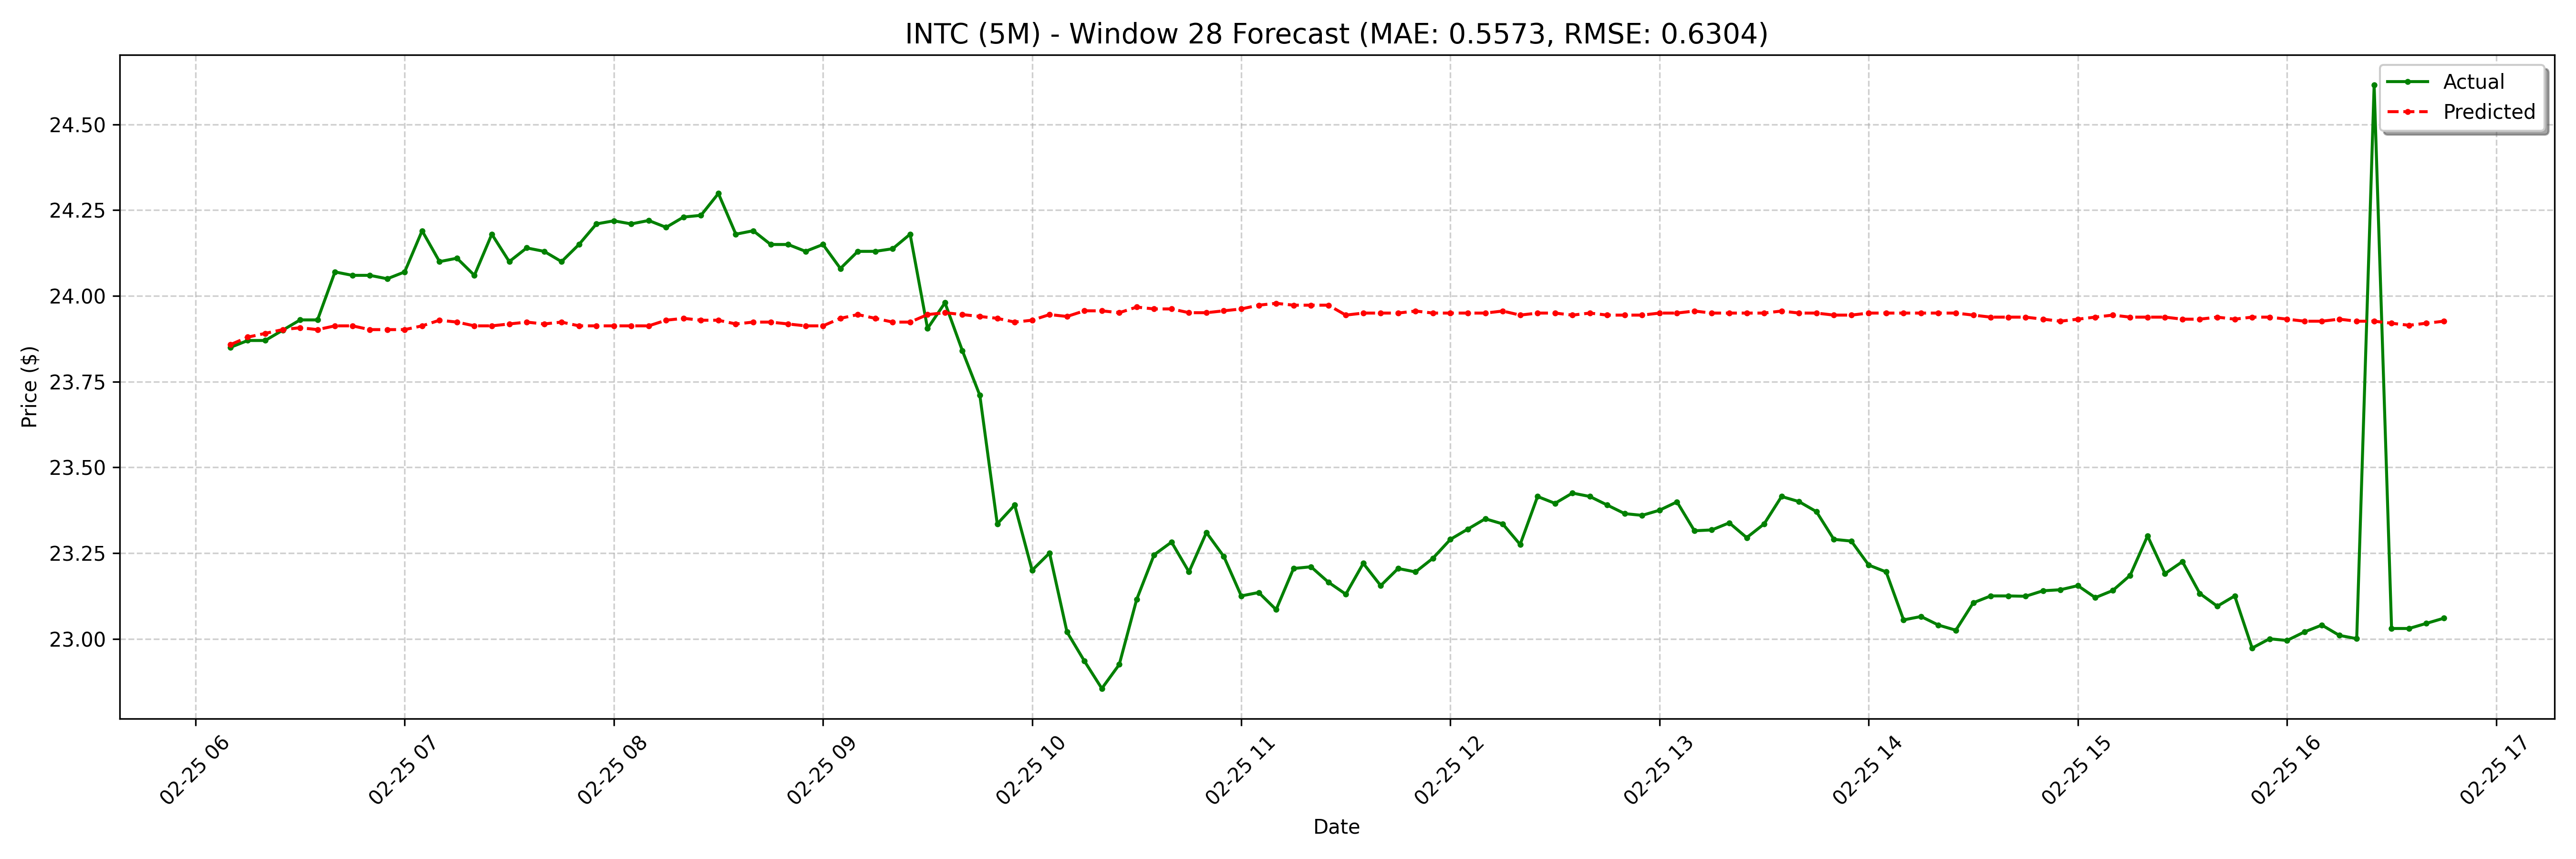

The table this chart was drawn from, first rows:
date, actual, forecast
2025-02-25 06:10:00-05:00, 23.85, 23.86
2025-02-25 06:15:00-05:00, 23.87, 23.88
2025-02-25 06:20:00-05:00, 23.87, 23.89
2025-02-25 06:25:00-05:00, 23.9, 23.9
2025-02-25 06:30:00-05:00, 23.93, 23.91
2025-02-25 06:35:00-05:00, 23.93, 23.9
2025-02-25 06:40:00-05:00, 24.07, 23.91
2025-02-25 06:45:00-05:00, 24.06, 23.91
2025-02-25 06:50:00-05:00, 24.06, 23.9
2025-02-25 06:55:00-05:00, 24.05, 23.9
2025-02-25 07:00:00-05:00, 24.07, 23.9
2025-02-25 07:05:00-05:00, 24.19, 23.91
2025-02-25 07:10:00-05:00, 24.1, 23.93
2025-02-25 07:15:00-05:00, 24.11, 23.92
2025-02-25 07:20:00-05:00, 24.06, 23.91
2025-02-25 07:25:00-05:00, 24.18, 23.91
2025-02-25 07:30:00-05:00, 24.1, 23.92
2025-02-25 07:35:00-05:00, 24.14, 23.92
2025-02-25 07:40:00-05:00, 24.13, 23.92
2025-02-25 07:45:00-05:00, 24.1, 23.92
2025-02-25 07:50:00-05:00, 24.15, 23.91
2025-02-25 07:55:00-05:00, 24.21, 23.91
2025-02-25 08:00:00-05:00, 24.22, 23.91
2025-02-25 08:05:00-05:00, 24.21, 23.91
2025-02-25 08:10:00-05:00, 24.22, 23.91
2025-02-25 08:15:00-05:00, 24.2, 23.93
2025-02-25 08:20:00-05:00, 24.23, 23.93
2025-02-25 08:25:00-05:00, 24.23, 23.93
2025-02-25 08:30:00-05:00, 24.3, 23.93
2025-02-25 08:35:00-05:00, 24.18, 23.92
2025-02-25 08:40:00-05:00, 24.19, 23.92
2025-02-25 08:45:00-05:00, 24.15, 23.92
2025-02-25 08:50:00-05:00, 24.15, 23.92
2025-02-25 08:55:00-05:00, 24.13, 23.91
2025-02-25 09:00:00-05:00, 24.15, 23.91
2025-02-25 09:05:00-05:00, 24.08, 23.93
2025-02-25 09:10:00-05:00, 24.13, 23.95
2025-02-25 09:15:00-05:00, 24.13, 23.93
2025-02-25 09:20:00-05:00, 24.14, 23.92
2025-02-25 09:25:00-05:00, 24.18, 23.92
2025-02-25 09:30:00-05:00, 23.91, 23.95
2025-02-25 09:35:00-05:00, 23.98, 23.95
2025-02-25 09:40:00-05:00, 23.84, 23.95
2025-02-25 09:45:00-05:00, 23.71, 23.94
2025-02-25 09:50:00-05:00, 23.34, 23.93
2025-02-25 09:55:00-05:00, 23.39, 23.92
2025-02-25 10:00:00-05:00, 23.2, 23.93
2025-02-25 10:05:00-05:00, 23.25, 23.95
2025-02-25 10:10:00-05:00, 23.02, 23.94
2025-02-25 10:15:00-05:00, 22.93, 23.96
2025-02-25 10:20:00-05:00, 22.86, 23.96
2025-02-25 10:25:00-05:00, 22.93, 23.95
2025-02-25 10:30:00-05:00, 23.11, 23.97
2025-02-25 10:35:00-05:00, 23.25, 23.96
2025-02-25 10:40:00-05:00, 23.28, 23.96
2025-02-25 10:45:00-05:00, 23.2, 23.95
2025-02-25 10:50:00-05:00, 23.31, 23.95
2025-02-25 10:55:00-05:00, 23.24, 23.96
2025-02-25 11:00:00-05:00, 23.12, 23.96
2025-02-25 11:05:00-05:00, 23.14, 23.97
... 68 more rows
